The GitHub repository onlyisnotlonely/diveintocode-term3 contains a labelled image folder "ayataka" with 8 categories: Ayataka, Iemon, Nagomi, Namacha, Oiocha, Oiocha gyokuro, Oiocha koicha, Oiocha shinryoku. Examples follow, each with its label.

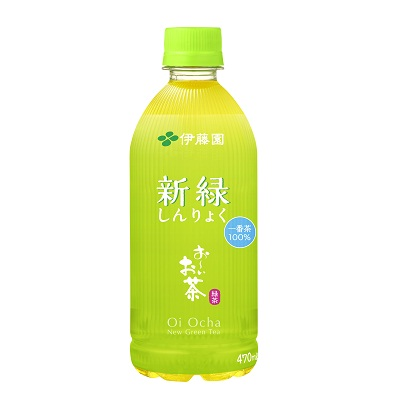
Label: Oiocha shinryoku

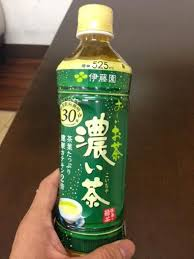
Label: Oiocha koicha

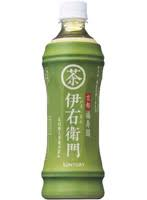
Label: Iemon

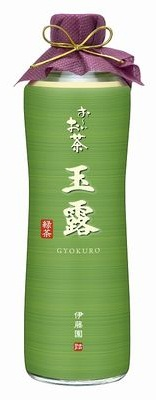
Label: Oiocha gyokuro

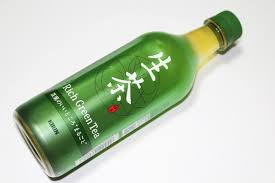
Label: Namacha

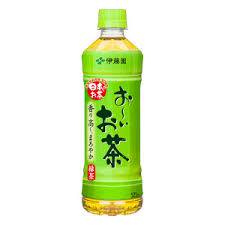
Label: Oiocha
